3-way image classification set "data" from GitHub (Anshu-b/rover-mission-control); label vocabulary: carpet, soil, wood.

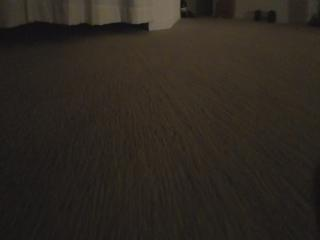
Label: carpet

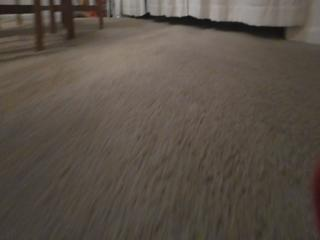
Label: carpet

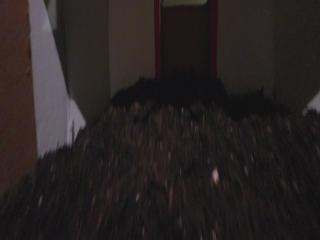
Label: soil

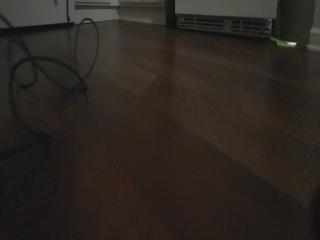
Label: wood

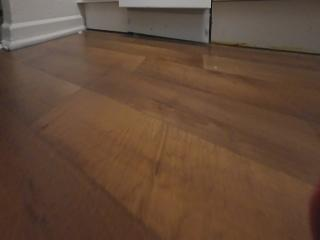
Label: wood

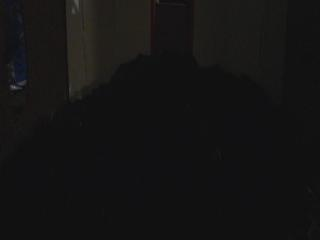
Label: soil
